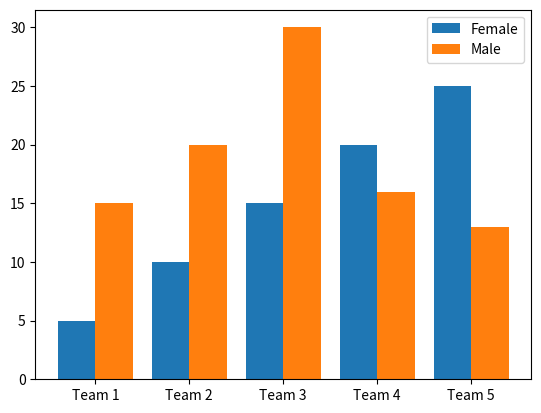

Generate this figure with matplotlib: (Note: this script raises an exception after producing the figure.)
import numpy as np
import matplotlib.pyplot as plt


def prediction(filename, num_bits, N):
    # open the file
    outfile = open(filename, 'r')
    mask = N
    counter = []

    total_predictions = 0
    success = 0
    fail = 0

    for i in range (0, N):
        counter.append(0)

    #static BP
    if (num_bits == 0):

        for line in outfile:
            if line != '#eof\n':

                split_line = line.split()
                address = int(split_line[0], 16)
                bit = int(split_line[1], 2)
                total_predictions += 1

                if counter[address % mask] == bit:
                    success += 1
                else:
                    fail += 1

        # tally results across all branches and report:
            # total number of branches
            # percentage of correct predictions
            # percentage of incorrect predictions
        print("total number of branches:", total_predictions)
        print("fails: ", '{0:.4g}%'.format(fail/total_predictions * 100))
        print("success: ",'{0:.4g}%'.format(success/total_predictions * 100))

    elif (num_bits == 1):

        for line in outfile:
            if line != '#eof\n':

                split_line = line.split()
                address = int(split_line[0], 16)
                bit = int(split_line[1], 2)
                total_predictions += 1

                if counter[address % mask] == bit:
                    success += 1
                else:
                    fail += 1

                counter[address % mask] = bit


        # tally results across all branches and report:
            # total number of branches
            # percentage of correct predictions
            # percentage of incorrect predictions
        print("total number of branches:", total_predictions)
        print("fails: ", '{0:.4g}%'.format(fail/total_predictions * 100))
        print("success: ", '{0:.4g}%'.format(success/total_predictions * 100))

    elif (num_bits == 2):

        for line in outfile:
            if line != '#eof\n':

                split_line = line.split()
                address = int(split_line[0], 16)
                bit = int(split_line[1], 2)
                total_predictions += 1

                if counter[address % mask] == 2 or counter[address % mask] == 3:
                    prediction = 1
                else:
                    prediction = 0

                if bit == 1:
                    counter[address % mask] = min(counter[address % mask] + 1, 3)
                else:
                    counter[address % mask] = max(counter[address % mask] - 1, 0)

                if prediction == bit:
                    success +=1
                else:
                    fail +=1

        # tally results across all branches and report:
            # total number of branches
            # percentage of correct predictions
            # percentage of incorrect predictions
        print("total number of branches:", total_predictions)
        print("fails: ", '{0:.4g}%'.format(fail/total_predictions*100))
        print("success: ",'{0:.4g}%'.format(success/total_predictions*100))

    elif (num_bits == 3):
        for line in outfile:
            if line != '#eof\n':
                split_line = line.split()
                address = int(split_line[0], 16)
                bit = int(split_line[1], 2)
                total_predictions +=1

                if counter[address % mask] == 4 or counter[address % mask] == 5 or counter[address % mask] == 6 or \
                        counter[address % mask] == 7:
                    prediction = 1

                else:
                    prediction = 0

                if bit == 1:
                    counter[address % mask] = min(counter[address % mask] + 1, 7)
                else:
                    counter[address % mask] = max(counter[address % mask] - 1, 0)

                if prediction == bit:
                    success += 1
                else:
                    fail += 1

        # tally results across all branches and report:
            # total number of branches
            # percentage of correct predictions
            # percentage of incorrect predictions
        print("total number of branches:", total_predictions)
        print("fails: ",'{0:.4g}%'.format(fail/total_predictions*100))
        print("success: ",'{0:.4g}%'.format(success/total_predictions*100,'%'))
    outfile.close()
    return success, fail






    # close the file

def main():

    # Define Data

    team = ['Team 1','Team 2','Team 3','Team 4','Team 5']
    female = [5, 10, 15, 20, 25]
    male = [15, 20, 30, 16, 13]

    x_axis = np.arange(len(team))

    # Multi bar Chart

    plt.bar(x_axis -0.2, female, width=0.4, label = 'Female')
    plt.bar(x_axis +0.2, male, width=0.4, label = 'Male')

    # Xticks

    plt.xticks(x_axis, team)

    # Add legend

    plt.legend()

    # Display

    plt.show()

































    while True:
        try:
            # have the user enter a file name
            filename = input("Please enter a filename: ")


            break

        except IOError:
            # prints invalid file if the file does not exist for reading
            print("Invalid filename. Please try again.")
            filename = input("Enter a filename: ")



        # input error handling for number of bits
    while True:
        try:
            # number of bits: 0, 1, 2, or 3
            num_bits = int(input("Number of bits to use: "))

            if num_bits < 0 or num_bits > 3:
                raise ValueError
            break

        except ValueError:
            print("This is not a valid number. Please insert a number 0-3")


        # input error handling for size of N
    while True:
        try:
            # The value of N must be a power of 2
            N = int(input("Specify size of the branch prediction buffer: "))
            assert (N & (N - 1) == 0) and N != 0,AssertionError
            break
        except AssertionError:
            print("Size must be power of 2")
        except ValueError:
            print("Must enter a value.")

    prediction(filename,num_bits,N)

main()
